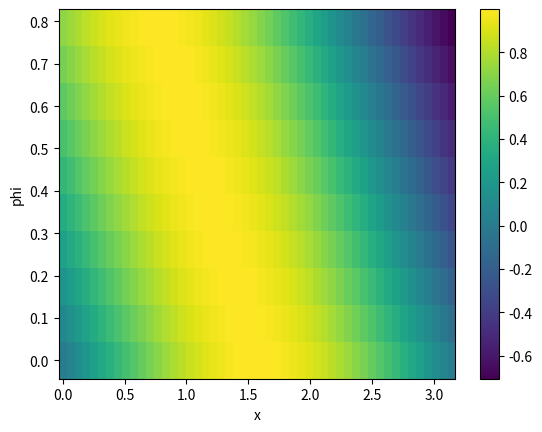

The script that saved this image:
import numpy as np

a = np.array([1, 3, 8, 3, -10, 3, 20, 3, 8, 7])

np.argmax(a)

i_max = np.argmax(a)
a[0:i_max]

a[0:i_max] = 0

a

def set_to_zero_before_max(vector):
    i_max = np.argmax(vector)
    copy = vector
    copy[0:i_max] = 0
    return copy

a = np.array([1, 3, 8, 3, -10, 3, 20, 3, 8, 7])
b = set_to_zero_before_max(a)
b

a

def set_to_zero_before_max(vector):
    i_max = np.argmax(vector)
    copy = vector.copy()
    copy[0:i_max] = 0
    return copy

a = np.array([1, 3, 8, 3, -10, 3, 20, 3, 8, 7])  # måste definera om igen
b = set_to_zero_before_max(a)
print("b = ", b)
print("a = ", a)

# Exempel på hur man kan skapa en tvådimensionell data-matris
import numpy as np

x = np.linspace(0, np.pi, 50)
phi = np.linspace(0, np.pi/4, 10)

# Först skapar vi en "tom" matris
data = np.zeros((phi.size, x.size))

# Nu fyller vi i data-matrisen med värden:
for i, shift in enumerate(phi):
    y = np.sin(x + shift)
    data[i, :] = y

import matplotlib.pyplot as plt

fig, ax = plt.subplots()
C = ax.pcolormesh(x, phi, data)
ax.set_xlabel("x")
ax.set_ylabel("phi")
plt.colorbar(C)